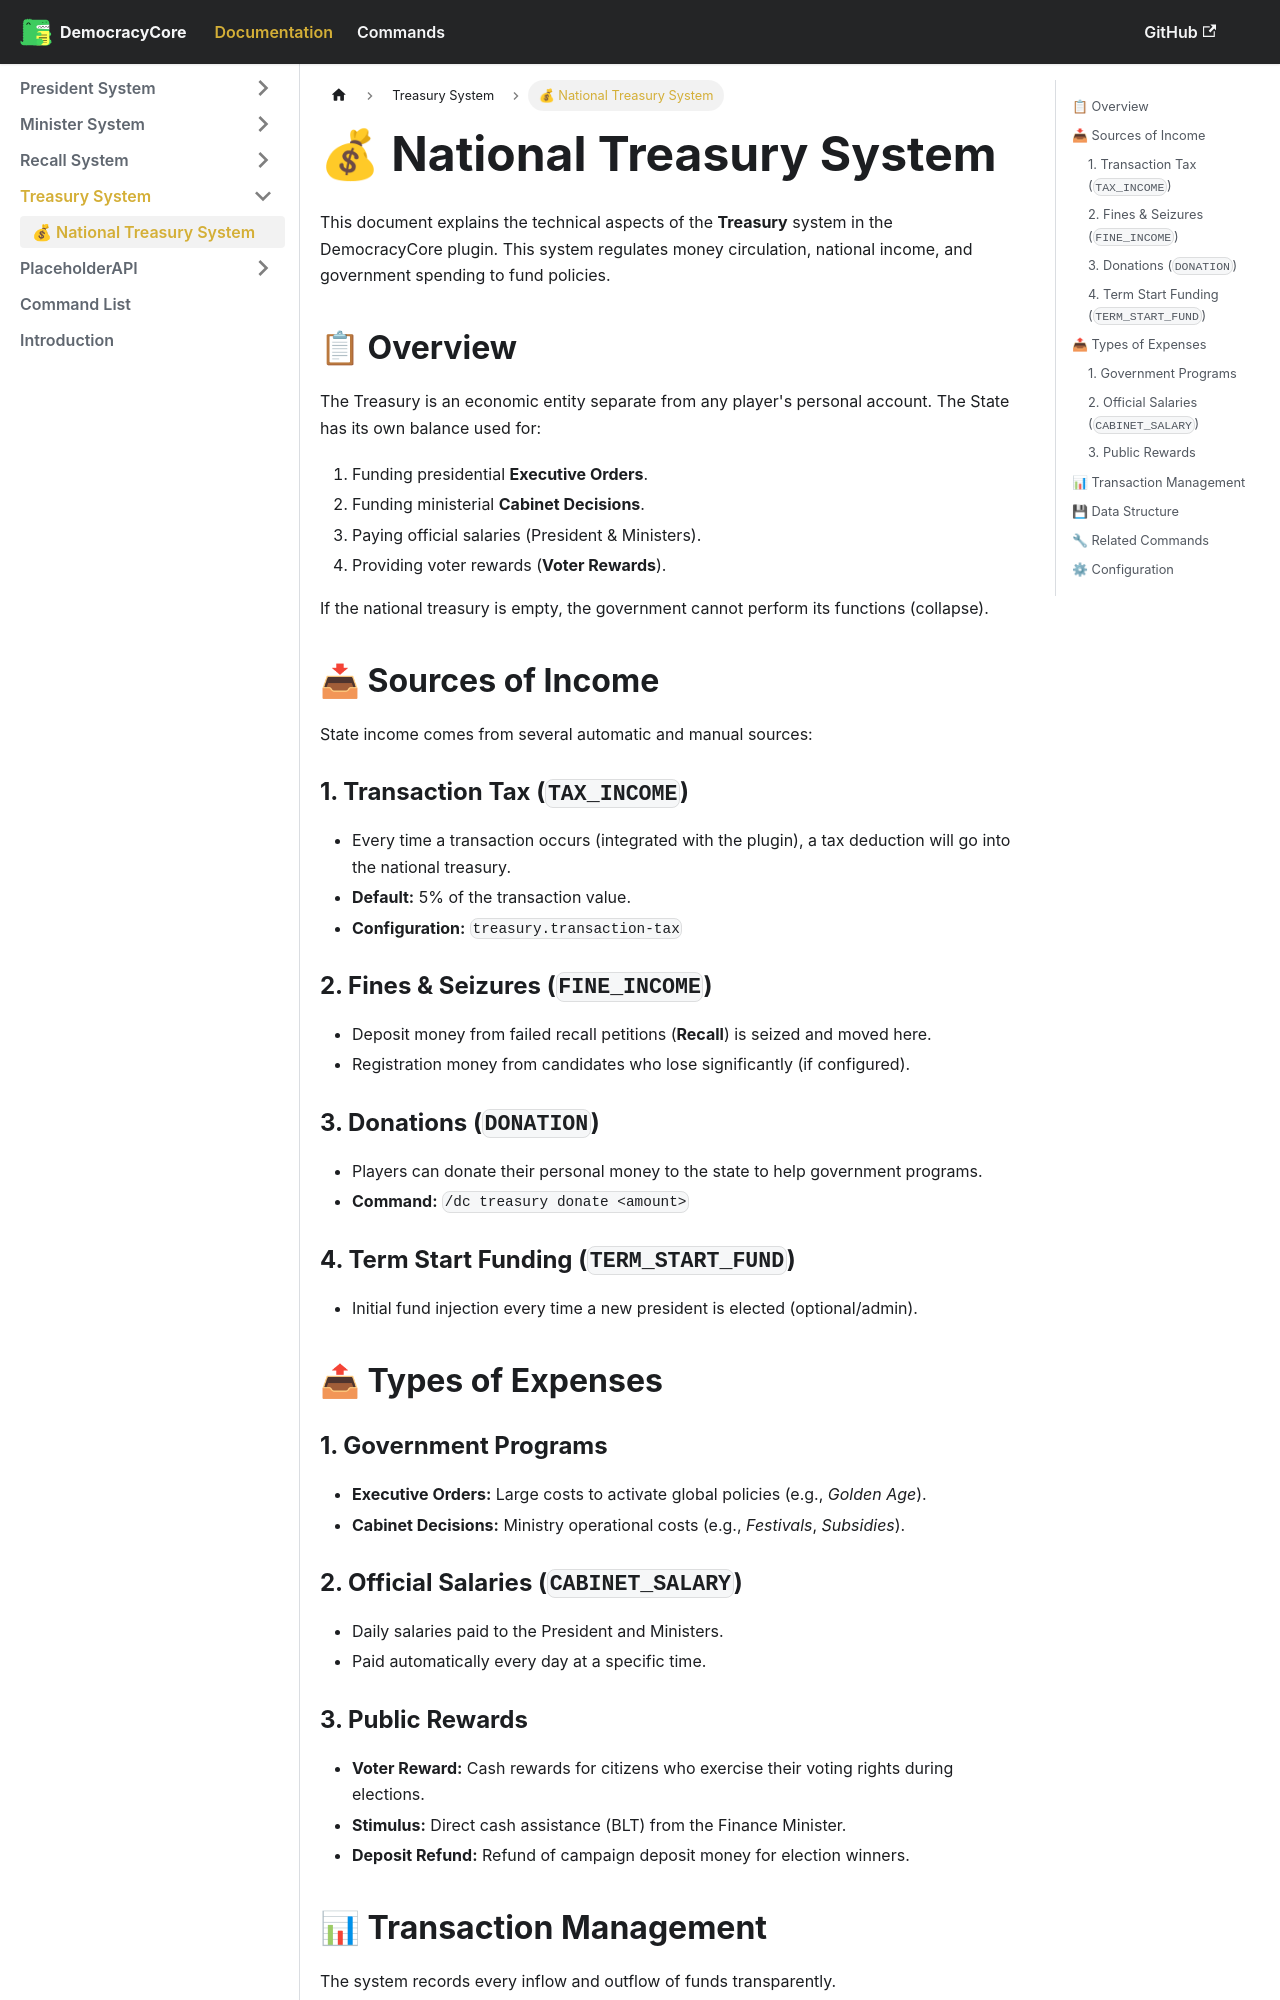

repository: mzzaky/Democracy-Core-Wiki · page: docs/Treasury System/overview.html · generator: docusaurus

# 💰 National Treasury System

This document explains the technical aspects of the **Treasury** system in the DemocracyCore plugin. This system regulates money circulation, national income, and government spending to fund policies.

## 📋 Overview

The Treasury is an economic entity separate from any player's personal account. The State has its own balance used for:
1.  Funding presidential **Executive Orders**.
2.  Funding ministerial **Cabinet Decisions**.
3.  Paying official salaries (President & Ministers).
4.  Providing voter rewards (**Voter Rewards**).

If the national treasury is empty, the government cannot perform its functions (collapse).

## 📥 Sources of Income

State income comes from several automatic and manual sources:

### 1. Transaction Tax (`TAX_INCOME`)
*   Every time a transaction occurs (integrated with the plugin), a tax deduction will go into the national treasury.
*   **Default:** 5% of the transaction value.
*   **Configuration:** `treasury.transaction-tax`

### 2. Fines & Seizures (`FINE_INCOME`)
*   Deposit money from failed recall petitions (**Recall**) is seized and moved here.
*   Registration money from candidates who lose significantly (if configured).

### 3. Donations (`DONATION`)
*   Players can donate their personal money to the state to help government programs.
*   **Command:** `/dc treasury donate <amount>`

### 4. Term Start Funding (`TERM_START_FUND`)
*   Initial fund injection every time a new president is elected (optional/admin).

## 📤 Types of Expenses

### 1. Government Programs
*   **Executive Orders:** Large costs to activate global policies (e.g., *Golden Age*).
*   **Cabinet Decisions:** Ministry operational costs (e.g., *Festivals*, *Subsidies*).

### 2. Official Salaries (`CABINET_SALARY`)
*   Daily salaries paid to the President and Ministers.
*   Paid automatically every day at a specific time.
